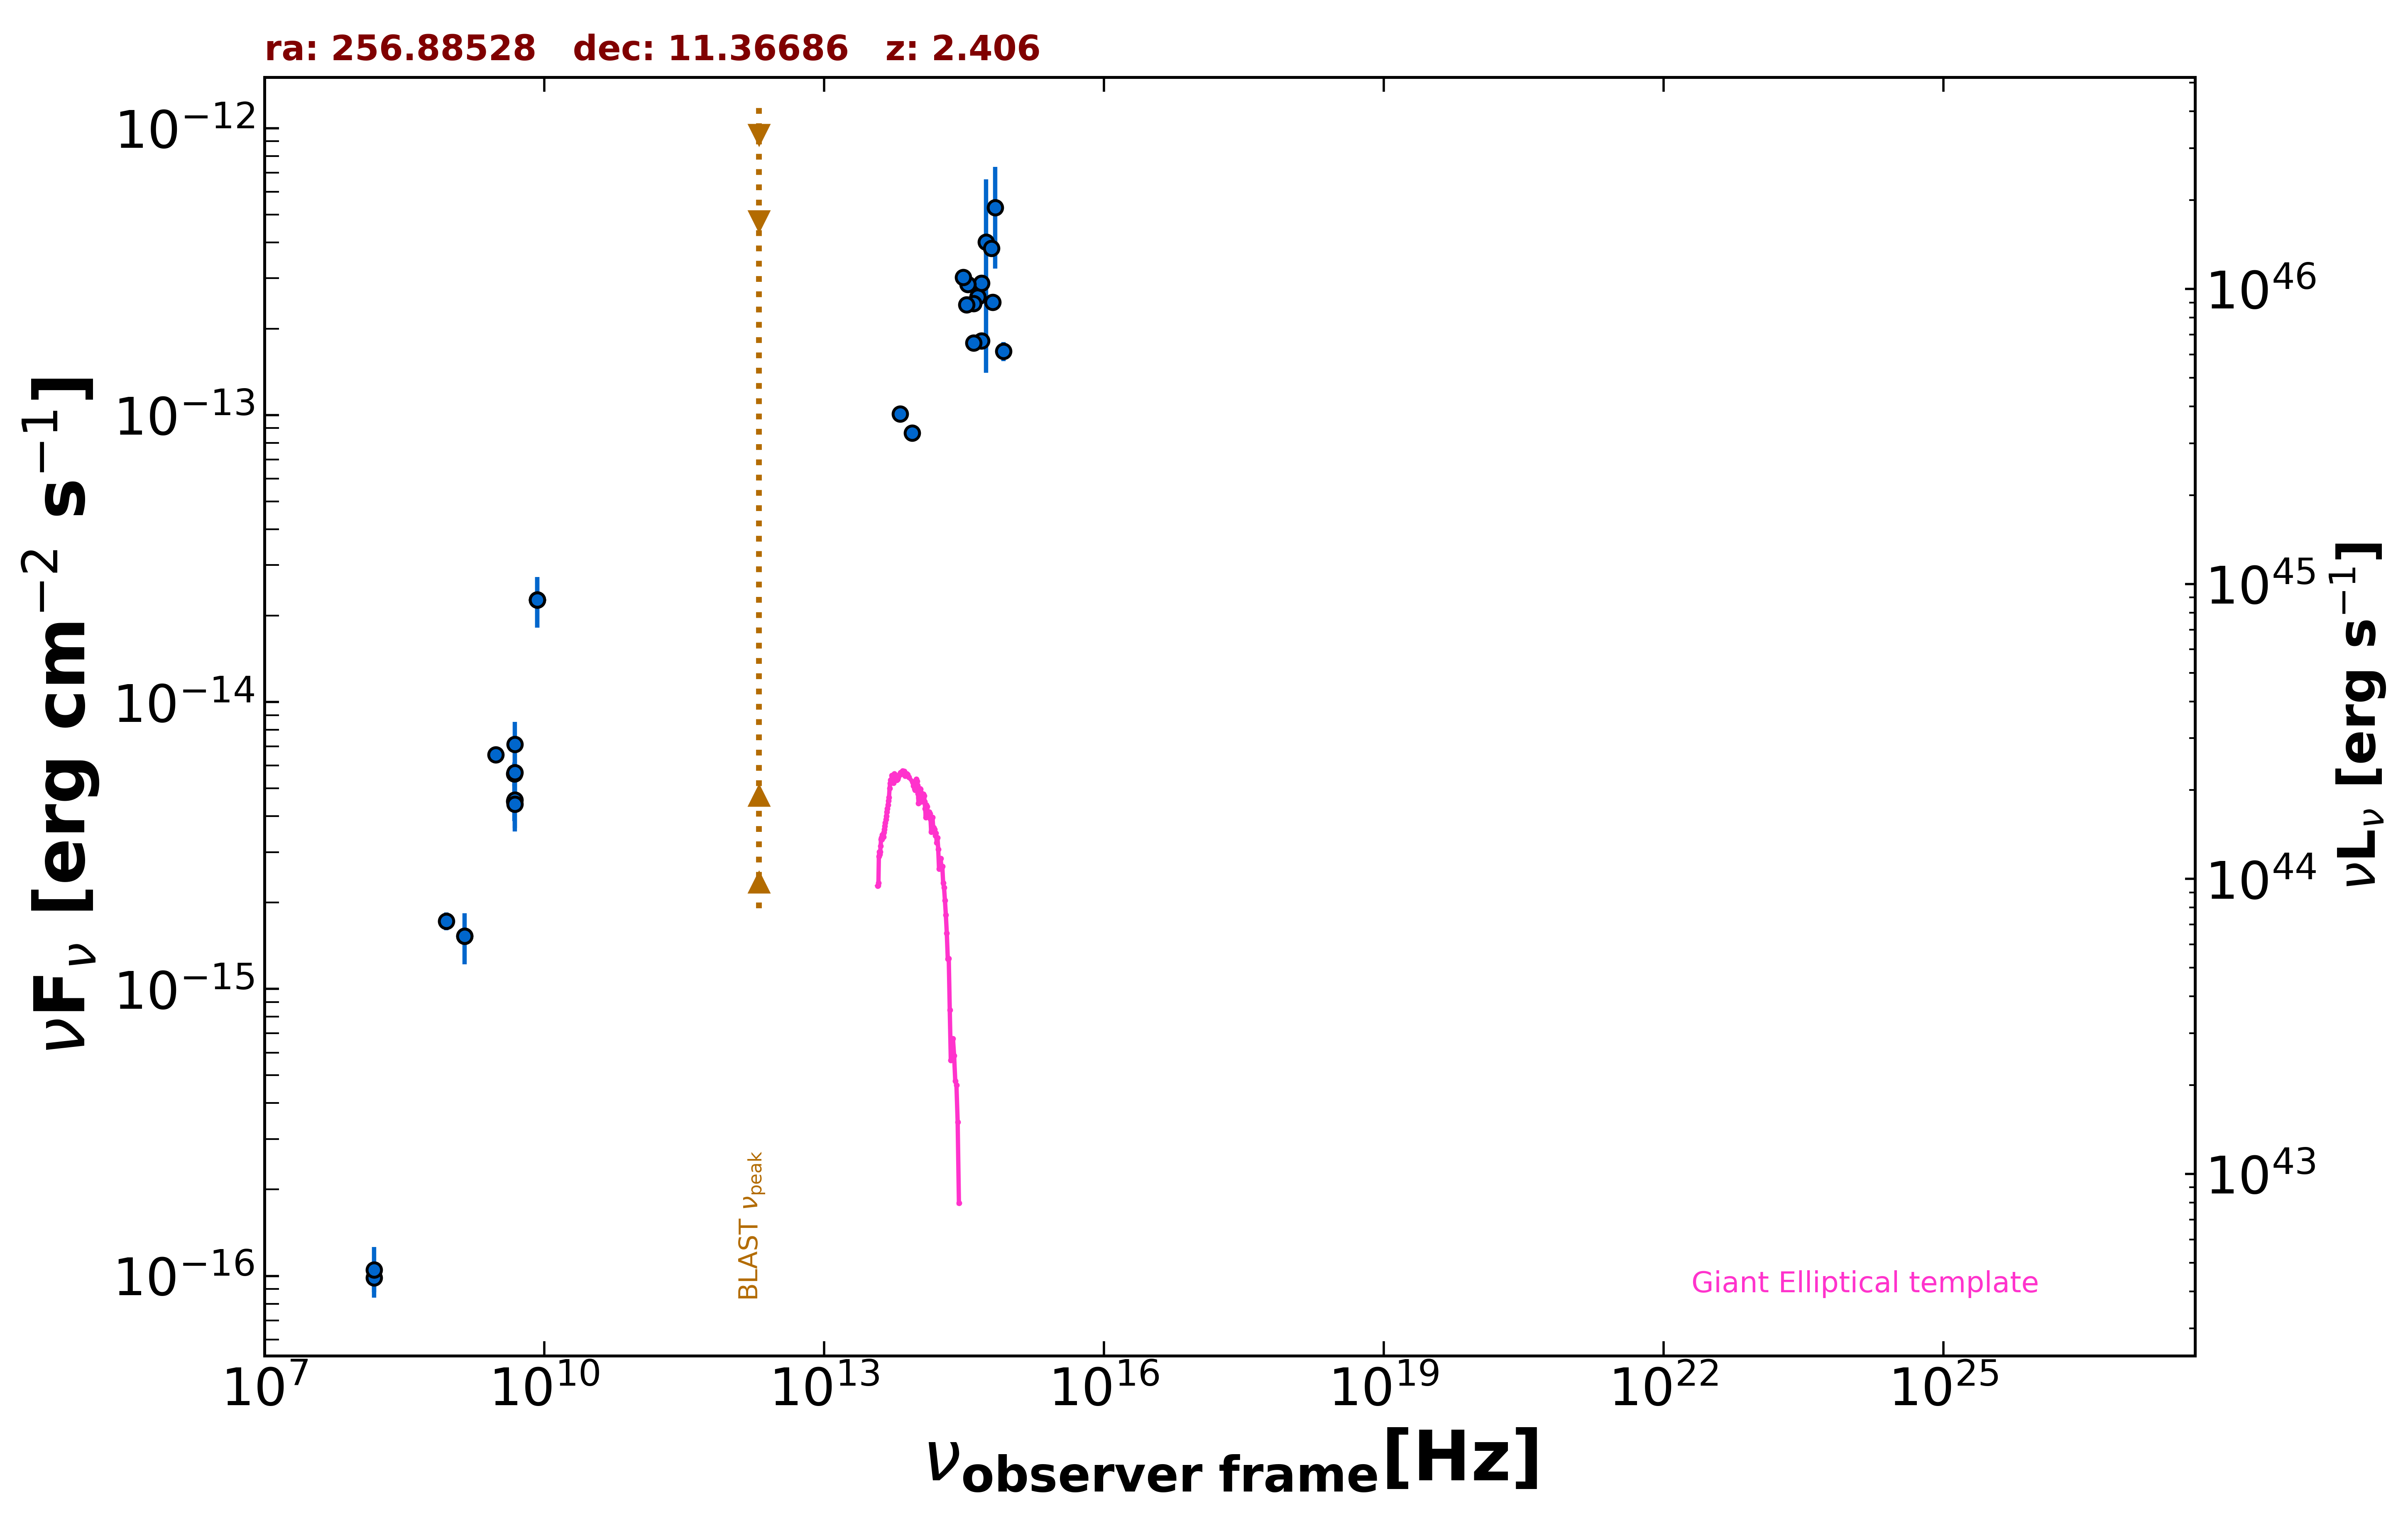

The table this chart was drawn from, first rows:
freq., flux, err_flux, MJD_start, MJD_end, flag, catalog, reference
1.400e+09, 1.527e-15, 4.650e-17, 55000, 55000, , NVSS, Condon et al. 1998  AJ  115  1693
8.870e+08, 1.724e-15, 1.250e-16, 55000, 55000, , RACS, Hale et al. 2021  PASA  38  e058
3.000e+09, 6.558e-15, 1.300e-17, 55000, 55000, , VLASSQL, Gordon et al. 2021  ApJS  255  30
1.500e+08, 9.870e-17, 1.110e-17, 55000, 55000, , TGSS150, Intema et al. 2017  A&A  598  A781
8.400e+09, 2.268e-14, 0.000e+00, 55000, 55000, , CRATES, Healey et al. 2007  ApJS  171  61
4.800e+09, 5.616e-15, 5.280e-16, 55000, 55000, , GB6, Gregory et al. 1996  ApJS  103  427
4.800e+09, 4.512e-15, 6.720e-16, 55000, 55000, , GB87, Gregory et al. 1992  VizieR  VIII/14/j20…
8.817e+13, 8.661e-14, 2.085e-15, 55000, 55000, , UNWISE, Schlafly et al. 2019  ApJS  240  30
6.517e+13, 1.009e-13, 3.155e-15, 55000, 55000, , UNWISE, Schlafly et al. 2019  ApJS  240  30
4.455e+14, 2.580e-13, 0.000e+00, 55000, 55000, , GAIA, The Gaia Collaboration 2016  A&A  595  A…
6.813e+14, 5.280e-13, 2.041e-13, 55000, 55000, , HSTGSC, Lasker et al. 2008  AJ  136  735
5.451e+14, 4.014e-13, 2.609e-13, 55000, 55000, , HSTGSC, Lasker et al. 2008  AJ  136  735
6.233e+14, 3.812e-13, 6.550e-15, 55000, 55000, , PanSTARRS, Flewelling et al. 2020  ApJS  251  7
4.859e+14, 2.881e-13, 3.150e-15, 55000, 55000, , PanSTARRS, Flewelling et al. 2020  ApJS  251  7
3.987e+14, 2.452e-13, 3.850e-15, 55000, 55000, , PanSTARRS, Flewelling et al. 2020  ApJS  251  7
3.462e+14, 2.853e-13, 3.850e-15, 55000, 55000, , PanSTARRS, Flewelling et al. 2020  ApJS  251  7
3.116e+14, 3.020e-13, 7.550e-15, 55000, 55000, , PanSTARRS, Flewelling et al. 2020  ApJS  251  7
8.402e+14, 1.669e-13, 1.295e-14, 55000, 55000, , SDSS, Abolfathi et al. 2018  ApJS  235  42
6.443e+14, 2.470e-13, 4.800e-15, 55000, 55000, , SDSS, Abolfathi et al. 2018  ApJS  235  42
4.876e+14, 1.814e-13, 4.500e-15, 55000, 55000, , SDSS, Abolfathi et al. 2018  ApJS  235  42
4.014e+14, 1.785e-13, 5.600e-15, 55000, 55000, , SDSS, Abolfathi et al. 2018  ApJS  235  42
3.382e+14, 2.427e-13, 1.405e-14, 55000, 55000, , SDSS, Abolfathi et al. 2018  ApJS  235  42
4.850e+09, 5.675e-15, 1.116e-15, 55000, 55000, , SPECFINDV3, Stein et al.  2021  A&A  655  A17
4.850e+09, 4.559e-15, 9.220e-16, 55000, 55000, , SPECFINDV3, Stein et al.  2021  A&A  655  A17
4.850e+09, 4.414e-15, 8.730e-16, 55000, 55000, , SPECFINDV3, Stein et al.  2021  A&A  655  A17
4.850e+09, 7.130e-15, 1.406e-15, 55000, 55000, , SPECFINDV3, Stein et al.  2021  A&A  655  A17
1.400e+09, 1.526e-15, 3.080e-16, 55000, 55000, , SPECFINDV3, Stein et al.  2021  A&A  655  A17
8.400e+09, 2.268e-14, 4.540e-15, 55000, 55000, , SPECFINDV3, Stein et al.  2021  A&A  655  A17
1.500e+08, 1.050e-16, 2.100e-17, 55000, 55000, , SPECFINDV3, Stein et al.  2021  A&A  655  A17
8.400e+09, 2.268e-14, 4.540e-15, 55000, 55000, , SPECFINDV3, Stein et al.  2021  A&A  655  A17
